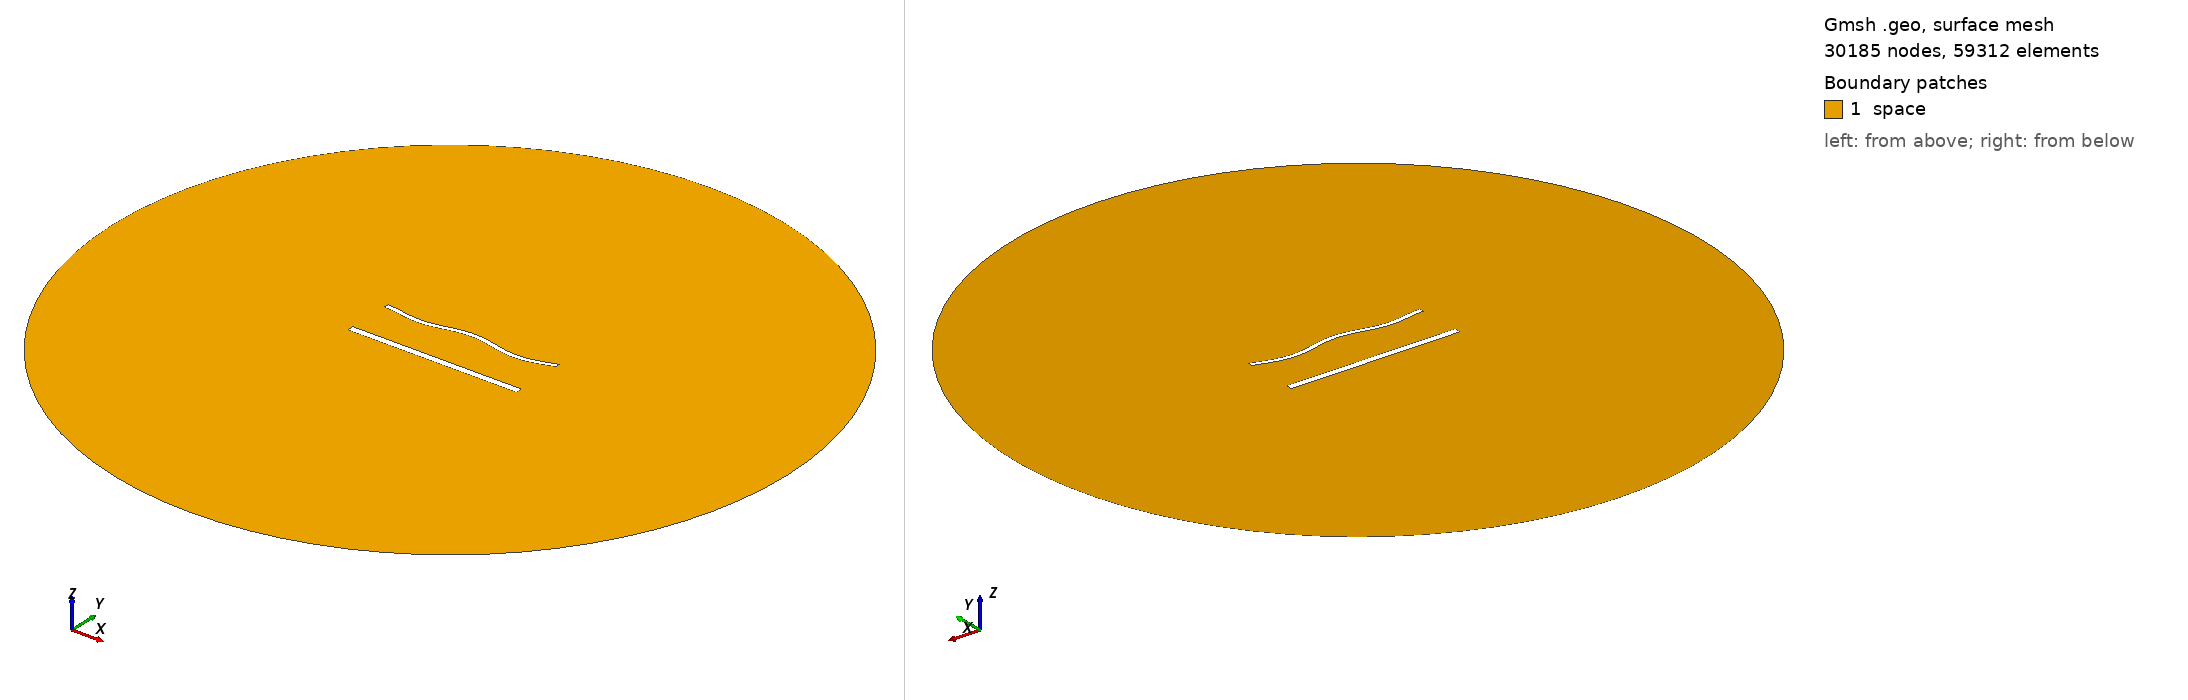

Gmsh geometry script, surface-meshed: 30185 nodes, 59312 surface elements. Boundary patches (legend numbers): 1 space. Left view from above one corner, right view from below the opposite corner. Legend entries are the model's physical surfaces. The drawing asked Gmsh for element sizes between 1% and 20% of the model's largest extent; the script's own settings can give other sizes.

=== 1903.geo (drawn) ===
//---------------------------------------
// Geometry kernel
//---------------------------------------

SetFactory("OpenCASCADE");



//---------------------------------------
// Parameters of the geometry
//---------------------------------------

// Overetch of the upper plate
overetch = 0.5;

// Distance between the plates
distance = 27.5;

// Discretization over the x axis (for the deformation)
nx = 50; 

// Length of the plate
L = 100 - overetch; 

// Number of modes
n = 4; 

// 1st mode coefficient
coeff(1) = 0.0;
beta(1) = 0.596864 * 3.1415926535 / L;

// 2nd mode coefficient
coeff(2) = 0.0;
beta(2) = 1.49418 * 3.1415926535 / L;

// 3rd mode coefficient
coeff(3) = 0.0;
beta(3) = 2.50025 * 3.1415926535 / L;

// 4th mode coefficient
coeff(4) = -1.5;
beta(4) = 3.49999 * 3.1415926535 / L;



//---------------------------------------
// Upper plate (deformed rectangle)
//---------------------------------------

// Coordiantes of the upper plate
xmin = -50;
xmax = 50 - overetch;

// Height of the upper plate
yheight = 4 - 2 * overetch;

// Indexes of the points
UpperID[] = {};
LowerID[] = {};
LeftID[] = {};
RightID[] = {};

// Point index
p = 1;

// Horizontal edges
For i In {1:nx}
    x = xmin + (i-1)*(xmax - xmin)/(nx-1);

    y_bottom = distance / 2 + overetch;
    For j In {1:n}
        C = (Cosh(beta(j)*L) + Cos(beta(j)*L)) / (Sinh(beta(j)*L) + Sin(beta(j)*L));
        y_bottom  = y_bottom + coeff(j) * (Cosh(beta(j)*(x+50)) - Cos(beta(j)*(x+50)) - C * (Sinh(beta(j)*(x+50)) - Sin(beta(j)*(x+50))));
    EndFor

    y_top = y_bottom + yheight;

    Point(p) = {x, y_top, 0, 1.0};
    UpperID[i] = p;
    p = p + 1;

    Point(p) = {x, y_bottom, 0, 1.0};
    LowerID[i] = p;
    p = p + 1;
EndFor

// Create point lists
UpperPts[] = {}; LowerPts[] = {};
For i In {1:nx}
  UpperPts[] += {UpperID[i]};
  LowerPts[] += {LowerID[i]};
EndFor

// Build splines
Spline(1) = {UpperPts[]};
Spline(2) = {LowerPts[]};
Line(3) = {LowerPts[nx-1], UpperPts[nx-1]};
Line(4) = {LowerPts[0], UpperPts[0]};

// Build the plane surface
Curve Loop(1) = {2, 3, -1, -4};
Plane Surface(1) = {1};



//---------------------------------------
// Lower plate (rectangle)
//---------------------------------------

// Vertices
Point(1001) = {-50, -distance/2, 0, 1.0};
Point(1002) = { 50, -distance/2, 0, 1.0};
Point(1003) = { 50,  -distance/2 + 4, 0, 1.0};
Point(1004) = {-50,  -distance/2 + 4, 0, 1.0};

// Edges
Line(5) = {1001, 1002};
Line(6) = {1002, 1003};
Line(7) = {1003, 1004};
Line(8) = {1004, 1001};

// Plane surface
Line Loop(2) = {5, 6, 7, 8};
Plane Surface(2) = {2}; 



//---------------------------------------
// Outer (fictious) boundary
//---------------------------------------

// Points
Point(1005) = {0, 0, 0};       // Center
Point(1006) = {200, 0, 0};     // Start point
Point(1007) = {0, 200, 0};     // 90 degrees
Point(1008) = {-200, 0, 0};    // 180 degrees
Point(1009) = {0, -200, 0};    // 270 degrees

// Circle arcs (each needs start, center, end)
Circle(9) = {1006, 1005, 1007};
Circle(10) = {1007, 1005, 1008};
Circle(11) = {1008, 1005, 1009};
Circle(12) = {1009, 1005, 1006};

// Plane surface for the entire domain
Curve Loop(3) = {9, 10, 11, 12};
Surface(3) = {3};

// Subtract the plates from the whole domain to obtain the actual domain where we want to solve the equations
BooleanDifference{ Surface{3}; Delete; }{ Surface{1}; Surface{2}; Delete; }




//---------------------------------------
// Transfinite Lines/Curves
//---------------------------------------

// Set the number of points on the boundaries
r = 6;
d = 0.15;

// Plates
Transfinite Curve {1} = 50*r/4 Using Progression 1;
Transfinite Line {2} = 50*r Using Progression 1;
Transfinite Curve {3, 4} = 2*r Using Progression 1+d;
Transfinite Line {5} = 50*r/4 Using Progression 1;
Transfinite Line {7} = 50*r Using Progression 1;
Transfinite Line {6} = 2*r Using Progression 1-d;
Transfinite Line {8} = 2*r Using Progression 1+d;

// Outer boundary
Transfinite Line {9, 10, 11, 12} = 20 Using Progression 1;



//---------------------------------------
// Physical groups
//---------------------------------------                

// Physical curves (boundaries)
Physical Line("force_segment", 10) = {2};
Physical Line("upper_plate", 11) = {1, 3, 4};
Physical Line("lower_plate", 12) = {5, 6, 7, 8};
Physical Line("boundary", 20) = {9, 10, 11, 12};

// Physical Surfaces
Physical Surface("space", 30) = {3};



//---------------------------------------
// 6. Generate the Mesh
//---------------------------------------

// 2D mesh generation
Mesh 2;
